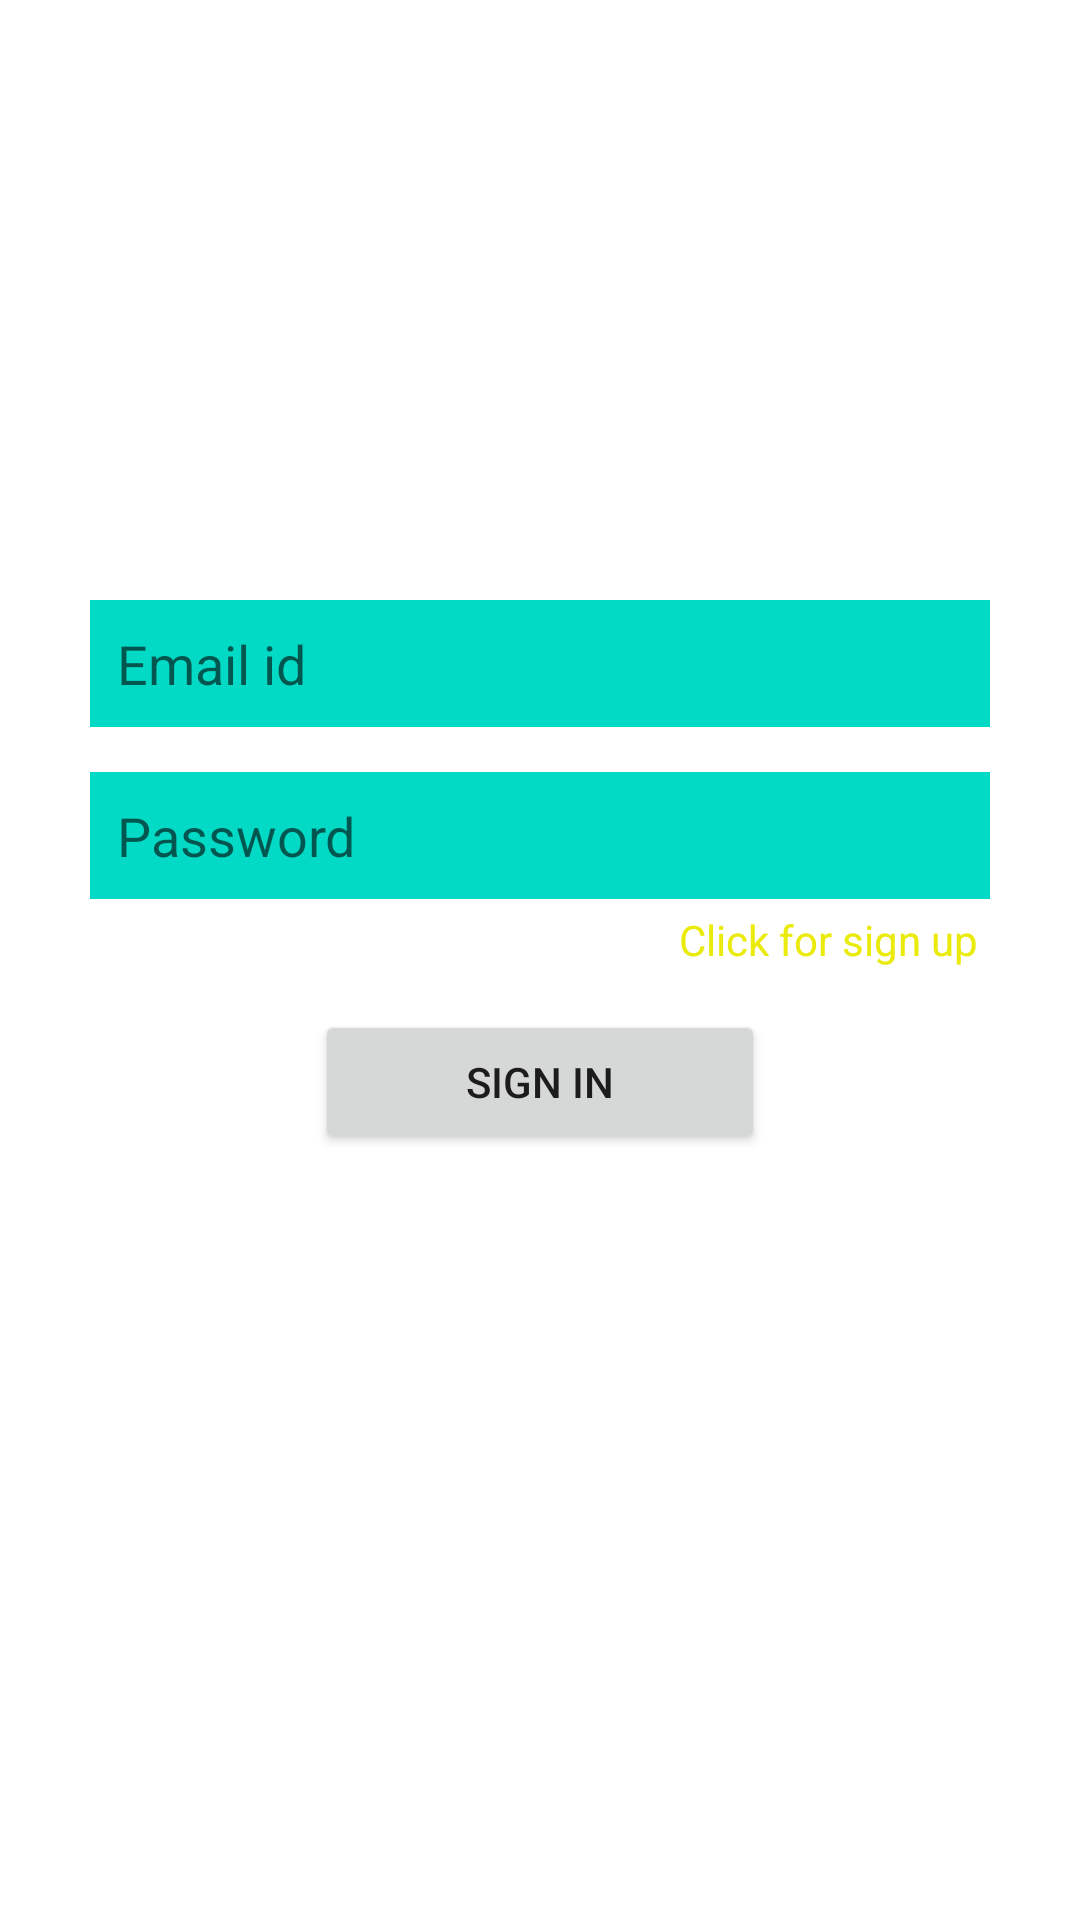

Reconstruct the res/layout file that produces this screen, plus the resources it refers to.
<!-- AndroidManifest.xml: application theme Theme.Spasbynituk -->
<!-- res/layout/activity_ssignin.xml -->
<?xml version="1.0" encoding="utf-8"?>
<LinearLayout xmlns:android="http://schemas.android.com/apk/res/android"
    xmlns:app="http://schemas.android.com/apk/res-auto"
    xmlns:tools="http://schemas.android.com/tools"
    android:layout_width="match_parent"
    android:layout_height="match_parent"
    android:background="@drawable/bgforsinglerow"
    android:gravity="center"
    android:orientation="vertical"
    tools:context=".signupactivity">

    <LinearLayout
        android:layout_width="match_parent"
        android:layout_height="match_parent"
        android:layout_marginStart="30dp"
        android:layout_marginLeft="30dp"
        android:layout_marginTop="200dp"
        android:layout_marginEnd="30dp"
        android:layout_marginRight="30dp"
        android:gravity="center_horizontal"
        android:orientation="vertical">

        <EditText
            android:id="@+id/etEmail"
            android:layout_width="match_parent"
            android:layout_height="wrap_content"
            android:layout_marginBottom="15dp"
            android:background="@color/teal_200"
            android:ems="10"
            android:hint="Email id"
            android:inputType="textEmailAddress"
            android:padding="9dp" />

        <EditText
            android:id="@+id/etPassword"
            android:layout_width="match_parent"
            android:layout_height="wrap_content"
            android:background="@color/colorAccent"
            android:ems="10"
            android:hint="Password"
            android:inputType="textPassword"
            android:padding="9dp" />

        <TextView
            android:id="@+id/etsignup"
            android:layout_width="wrap_content"
            android:layout_height="wrap_content"
            android:layout_gravity="right"
            android:gravity="right"
            android:padding="4dp"
            android:text="Click for sign up"
            android:textColor="#EAEA0B" />

        <Button
            android:id="@+id/button4"
            android:layout_width="150dp"
            android:layout_height="wrap_content"
            android:layout_marginTop="10dp"
            android:text="sign in"
            app:cornerRadius="20dp" />
    </LinearLayout>
</LinearLayout>
<!-- resources referenced by this layout -->
<resources>
  <color name="colorAccent">#03DAC5</color>
  <color name="teal_200">#FF03DAC5</color>
  <style name="Theme.Spasbynituk" parent="Theme.MaterialComponents.DayNight.DarkActionBar">
          
          <item name="colorPrimary">@color/colorPrimary</item>
          <item name="colorPrimaryVariant">@color/colorPrimaryDark</item>
          <item name="colorOnPrimary">@color/white</item>
          
          <item name="colorSecondary">@color/teal_200</item>
          <item name="colorSecondaryVariant">@color/teal_700</item>
          <item name="colorOnSecondary">@color/black</item>
          
          <item name="android:statusBarColor" tools:targetApi="l">?attr/colorPrimaryVariant</item>
          
      </style>
  <color name="colorPrimary">#0b6156</color>
  <color name="colorPrimaryDark">#095049</color>
  <color name="white">#FFFFFFFF</color>
  <color name="teal_700">#FF018786</color>
  <color name="black">#FF000000</color>
</resources>
